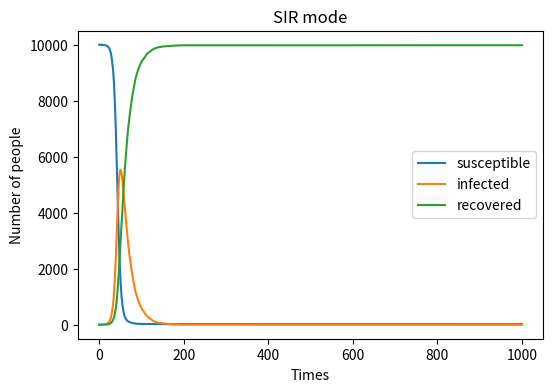

Write the Python code that produced this figure.
# import necessary libraries
import numpy as np
import matplotlib.pyplot as plt

# define basic variables
N = 10000 # total number of people
S = 9999 # susceptible individuals
I = 1 # infected people
R = 0 # recovered infected people
beta = 0.3 # infection probability
gamma = 0.05 # recovery probability

# create arrays for each variables
S_re = [S]
I_re = [I]
R_re = [R]

# loop for 1000 time points
for i in range (0, 1000):
    # randomly pick infected -> recovered
    # for every individuals infected,0 is unrecover, 1 is recover, the recovery probability is gamma
    random_R = np.random.choice(range(0,2), I, p = [1-gamma, gamma])
    new_R = sum(random_R)
    """ for r in random_R:
        if r == 1:
            new_R += 1 """
    R += new_R
    # randomly pick susceptible -> infected
    # the infected probability is beta * proportion of infected people in a population, 0 is uninfected, 1 is infected
    pI = beta * I / N
    random_I = np.random.choice(range(0,2), S, p = [1 - pI, pI])
    """ or j in random_I:
        if j == 1:
            new_I += 1 """
    new_I = sum(random_I)
    I = I - new_R + new_I
    S -= new_I
    # append the new number in each list
    S_re.append(S)
    I_re.append(I)
    R_re.append(R)

""" print(S_re)
print(I_re)
print(R_re) """

# plot the figure for the result
plt.figure(figsize = (6,4), dpi = 150)
plt.plot(S_re)
plt.plot(I_re)
plt.plot(R_re)
plt.xlabel('Times')
plt.ylabel('Number of people')
plt.title('SIR mode')
plt.legend(['susceptible', 'infected', 'recovered'])
plt.show()